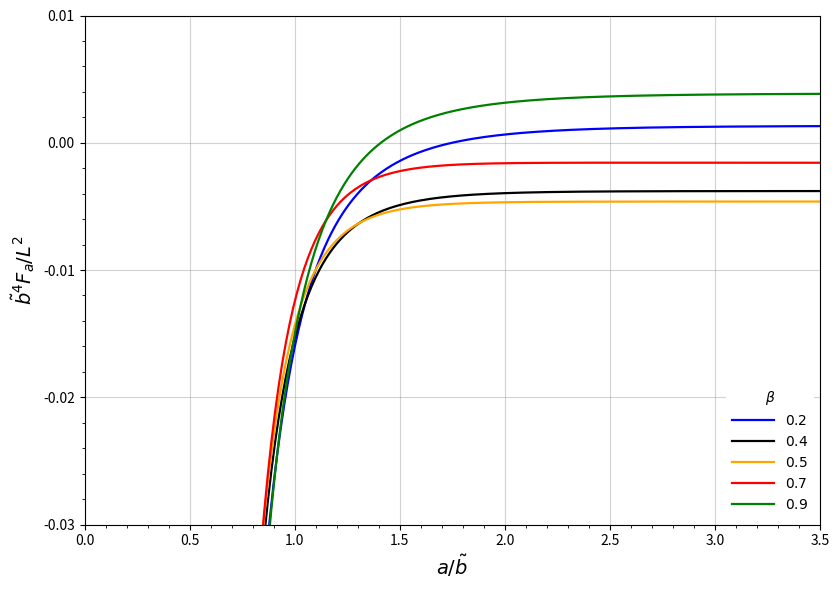

Write Python code to recreate this figure.
import numpy as np
import matplotlib.pyplot as plt
import mpmath as mp
from scipy.special import kv

# ============================================================
# Precisão numérica
# ============================================================
mp.mp.dps = 40

# ============================================================
# Parâmetros
# ============================================================
betas = [0.2, 0.4, 0.5, 0.7, 0.9]
r_vals = np.linspace(0.05, 3.5, 400)   # agora começa perto de 0

n_max = 50
q_max = 50
n_arr = np.arange(1, n_max + 1, dtype=float)
q_arr = np.arange(1, q_max + 1, dtype=float)

# ============================================================
# Função:
#     \tilde{b}^4 F_a / L^2
# ============================================================
def force_tildeb4_over_L2(beta, r):
    """
    Retorna a quantidade adimensional:
        \tilde{b}^4 F_a / L^2
    em função de beta e r = a / \tilde{b}.
    """

    # termo do polilogaritmo
    poly_sum = 0.0
    for delta in (+1.0, -1.0):
        z = mp.e ** (2j * mp.pi * beta * delta)
        poly_sum += float(mp.re(mp.polylog(5, z)))

    poly_term = -(3.0 / np.pi**2) * poly_sum

    # soma dupla
    double_sum_total = 0.0
    q_row = q_arr[None, :]

    for delta in (+1.0, -1.0):
        dn = delta * n_arr + beta
        dn_col = dn[:, None]
        abs_dn_col = np.abs(dn_col)

        arg = 2.0 * np.pi * r * q_row * abs_dn_col

        term1 = 3.0 * (dn_col / (r * q_row))**2 * kv(2, arg)
        term2 = 2.0 * np.pi * (dn_col**3 / (r * q_row)) * kv(1, arg)

        double_sum_total += np.sum(term1 + term2)

    # última soma
    arg0 = 2.0 * np.pi * r * q_arr * beta
    last_sum = np.sum(
        3.0 * (beta / (r * q_arr))**2 * kv(2, arg0)
        + 2.0 * np.pi * (beta**3 / (r * q_arr)) * kv(1, arg0)
    )

    result = -(1.0 / 128.0) * (poly_term + 16.0 * double_sum_total) \
             - (1.0 / 8.0) * last_sum

    return result

# ============================================================
# Gráfico
# ============================================================
plt.figure(figsize=(8.5, 6))
ax = plt.gca()

# fundo branco
ax.set_facecolor('white')

colors = ['blue', 'black', 'orange', 'red', 'green']

for beta, color in zip(betas, colors):
    y_vals = np.array([force_tildeb4_over_L2(beta, r) for r in r_vals])
    plt.plot(
        r_vals,
        y_vals,
        color=color,
        linewidth=1.6,
        linestyle='-',
        label=fr"${beta}$"
    )

plt.xlabel(r"$a/\tilde{b}$", fontsize=14)
plt.ylabel(r"$\tilde{b}^{4}F_{a}/L^{2}$", fontsize=14)

plt.xlim(0.0, 3.5)
plt.ylim(-0.03, 0.01)

plt.xticks(np.arange(0.0, 3.6, 0.5))
plt.yticks(np.arange(-0.03, 0.011, 0.01))

# grid cinza
plt.grid(True, which='major', color='gray', alpha=0.35, linewidth=0.8)
plt.minorticks_on()

leg = plt.legend(
    title=r"$\beta$",
    loc="lower right",
    frameon=True,
    facecolor="white",
    edgecolor="white",
    framealpha=1.0,
    fancybox=False,
    handlelength=3.0
)
leg.set_zorder(10)

plt.tight_layout()
plt.show()
